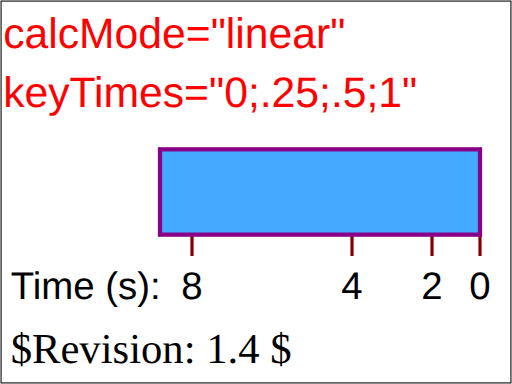
t = 0.00 s
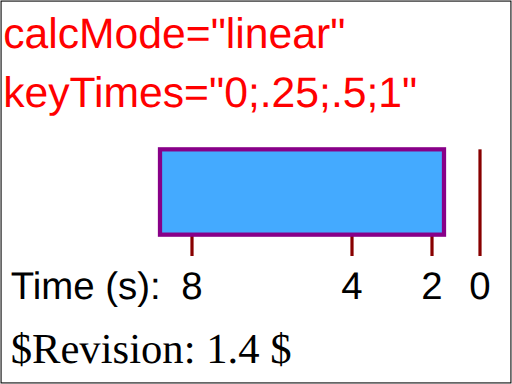
t = 1.50 s
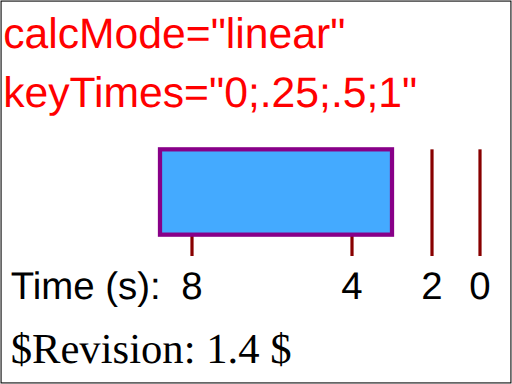
t = 3.00 s
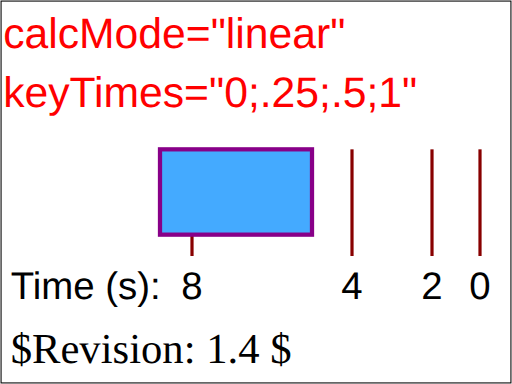
t = 5.00 s
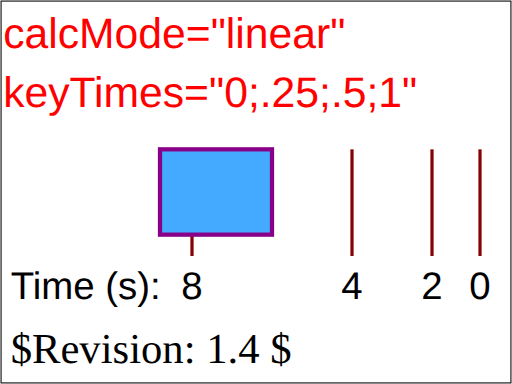
t = 6.00 s
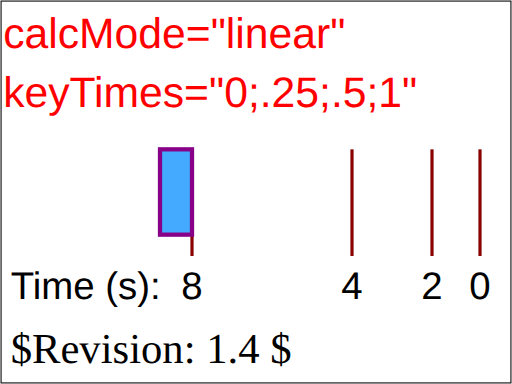
t = 8.00 s

The animated SVG that drew these frames (rendered in a browser with its animation timeline set to each time). Animation: 1 SMIL element (animate=1); one cycle of 8.00 s.

<?xml version="1.0" encoding="UTF-8"?>
<!DOCTYPE svg PUBLIC "-//W3C//DTD SVG 1.1 Tiny//EN" "http://www.w3.org/Graphics/SVG/1.1/DTD/svg11-tiny.dtd">

<!--======================================================================-->
<!--=  Copyright 2000 World Wide Web Consortium, (Massachusetts          =-->
<!--=  Institute of Technology, Institut National de Recherche en        =-->
<!--=  Informatique et en Automatique, Keio University). All Rights      =-->
<!--=  Reserved. See http://www.w3.org/Consortium/Legal/.                =-->
<!--======================================================================-->
<!-- =====================================================================-->
<!--                                                                      -->
<!-- animation-add-BE-08.svg                                              -->
<!-- renamed for 1.1 suite to animate-elem-07-f.svg                       -->
<!-- renamed and split for svgt/b to animate-elem-16-t.svg              -->
<!--                                                                      -->
<!-- Test possible values for 'keyTimes'                                  -->
<!--                                                                      -->
<!-- Author : Jon Ferraiolo 11-Aug-2000                                   -->
<!-- Revised for 1.1 : Mathias Larsson Carlander Feb/12/2002              -->
<!-- Revised for svgt/b: Ola Andersson Jun/26/2002                        -->   
<!--                                                                      -->
<!-- History:                                                             -->
<!--  11-Aug-2000, JF: Serial#1 created.                                  -->
<!--                                                                      -->
<!-- =====================================================================-->
<!--======================================================================-->
<!--= Note. After October 2000, revision history is kept as CVS 'commit' =-->
<!--= log messages, and therefore is no longer in the preceding preamble.=-->
<!--======================================================================-->
<svg xmlns="http://www.w3.org/2000/svg" xmlns:xlink="http://www.w3.org/1999/xlink"  id="svg-root" width="100%" height="100%" viewBox="0 0 480 360" version="1.1" baseProfile="tiny">
   <SVGTestCase xmlns="http://www.w3.org/2000/02/svg/testsuite/description/">
      <OperatorScript version="$Revision: 1.4 $" testname="animate-elem-07-t-c.svg">
         <Paragraph>
            Test 'calcMode'=linear
         </Paragraph> 
         <Paragraph>
            One animation has been defined to animate the height of a rectangle. Ruler lines and text are provided 
            to help show what the correct behavior is. The red text shows the values for the 'calcMode' and 'keyTimes' attributes. The 
            black text and ruler lines help show the size and movement of the rectangle over time.
         </Paragraph> 
         <Paragraph>
            This test shows an animation with calcMode="linear".
         </Paragraph> 
      </OperatorScript>
   </SVGTestCase>
   <title id="test-title">animate-elem-16-t</title>
   <desc id="test-desc">Test possible values for 'keyTimes'</desc>
   <!--======================================================================-->
   <!--Content of Test Case follows...                  =====================-->
   <!--======================================================================-->
   <g id="test-body-content">
      <text font-family="Arial" fill="red" font-size="40"  x="3" y="45">calcMode="linear"</text>
      <text font-family="Arial" fill="red" font-size="40"  x="3" y="100">keyTimes="0;.25;.5;1"</text>
      <g xml:space="preserve" font-family="Arial" font-size="13.5" stroke-width="3" >
         <g transform="translate(150,140)">
            <text font-size="36" x="-140" y="140">Time (s):</text>
            <text font-size="36" x="290" y="140">0</text>
            <line x1="300" y1="0" x2="300" y2="100" fill="none" stroke="#880000" />
            <text font-size="36" x="245" y="140">2</text>
            <line x1="255" y1="0" x2="255" y2="100" fill="none" stroke="#880000" />
            <text font-size="36" x="170" y="140">4</text>
            <line x1="180" y1="0" x2="180" y2="100" fill="none" stroke="#880000" />
            <text font-size="36" x="20" y="140">8</text>
            <line x1="30" y1="0" x2="30" y2="100" fill="none" stroke="#880000" />
            <rect x="0" y="0" width="300" height="80" fill="#44AAFF" stroke="#880088" stroke-width="4" >
               <animate attributeName="width" calcMode="linear" values="300;255;180;30" keyTimes="0;.25;.5;1" begin="0s" dur="8s" fill="freeze"/>
            </rect>
            
         </g>
         
      </g>
      
   </g>
   <text id="revision" x="10" y="340" font-size="40" stroke="none" fill="black">$Revision: 1.4 $</text>
   <rect id="test-frame" x="1" y="1" width="478" height="358" fill="none" stroke="#000000"/>
</svg>

